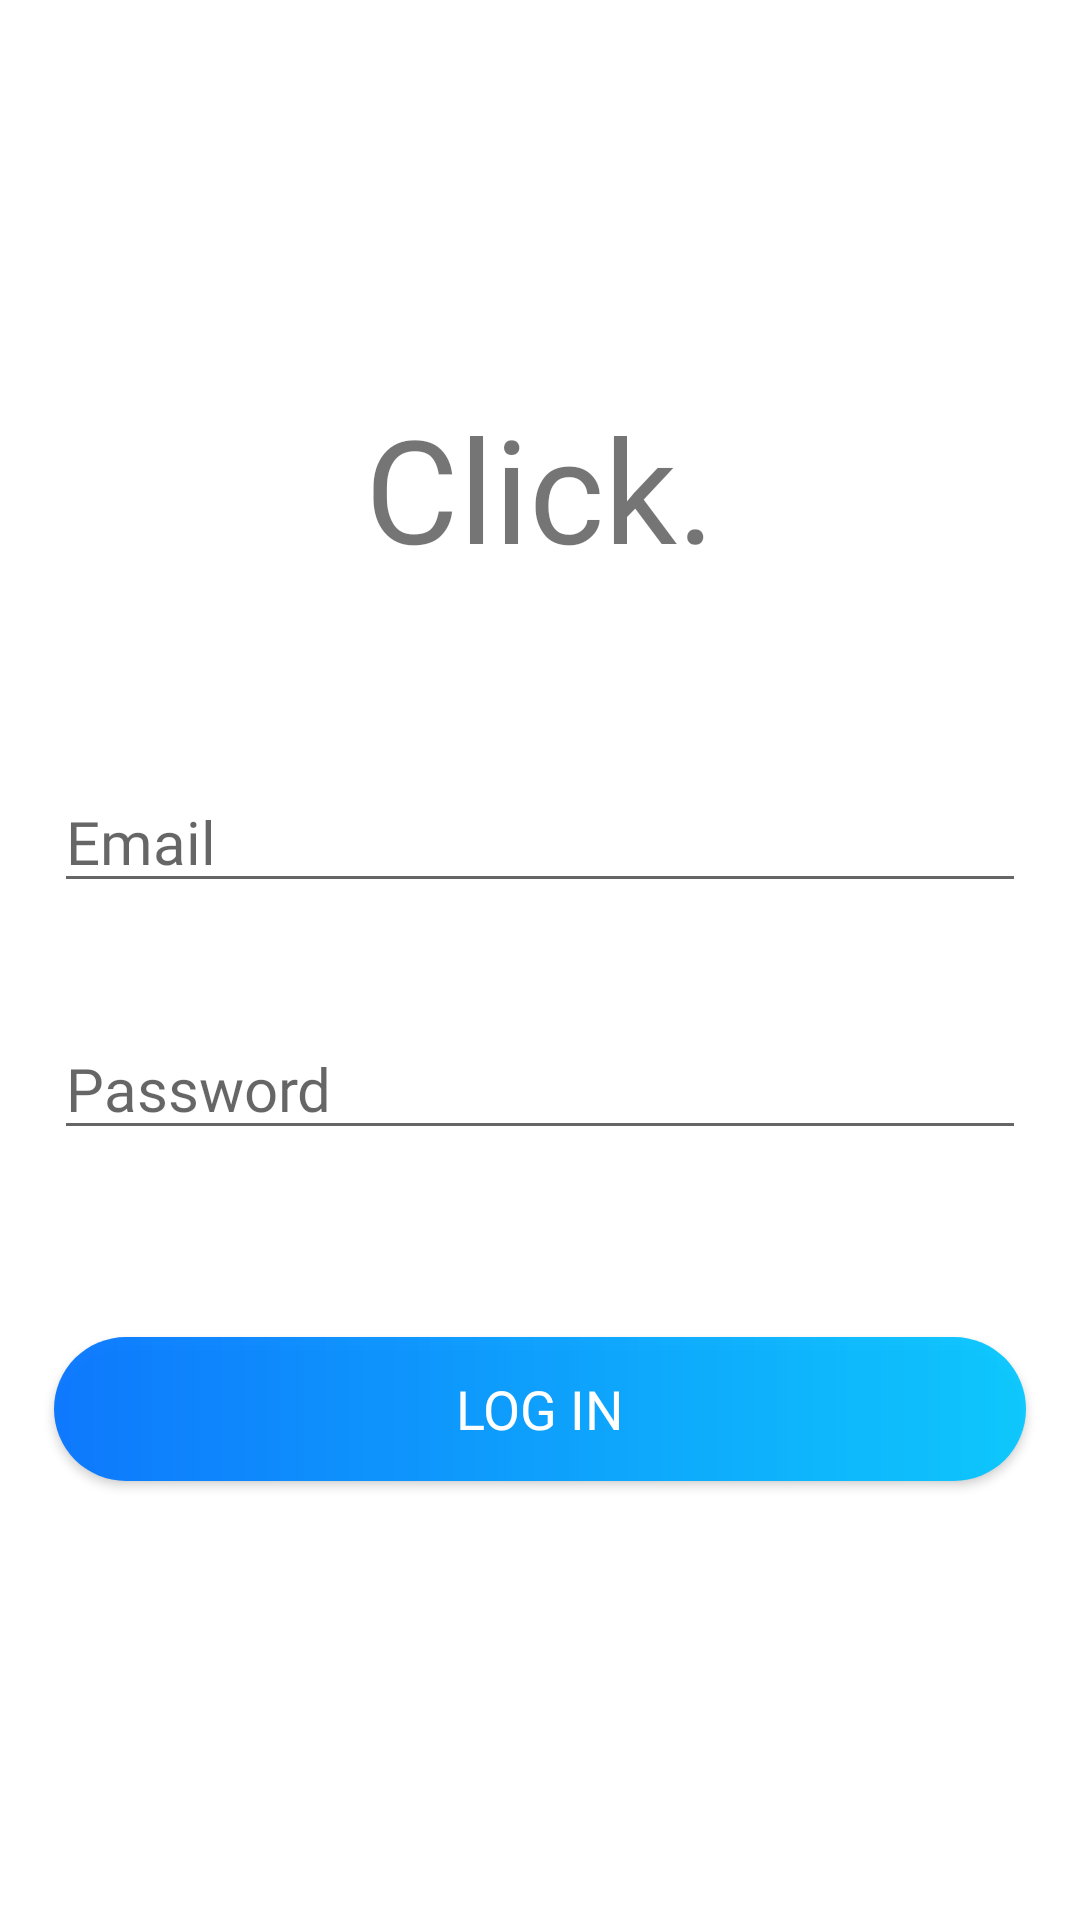

The Android layout XML behind this screen, and the referenced resources:
<!-- AndroidManifest.xml: application theme AppTheme -->
<!-- res/layout/activity_log_in.xml -->
<?xml version="1.0" encoding="utf-8"?>
<android.support.constraint.ConstraintLayout xmlns:android="http://schemas.android.com/apk/res/android"
    xmlns:tools="http://schemas.android.com/tools"
    android:layout_width="fill_parent"
    android:layout_height="fill_parent"
    xmlns:app="http://schemas.android.com/apk/res-auto"
    android:fitsSystemWindows="true"
    android:background="#fff"
    >
    
        
        
        
        
        


    <TextView
        android:id="@+id/logIn_title"
        android:layout_width="wrap_content"
        android:layout_height="wrap_content"
        android:layout_marginBottom="24dp"

        android:layout_marginTop="100dp"
        android:fontFamily="@font/semi_bold"
        android:text="Click."
        android:textSize="48sp"
        app:layout_constraintBottom_toTopOf="@+id/textInputLayout"
        app:layout_constraintEnd_toEndOf="parent"
        app:layout_constraintStart_toStartOf="parent"
        app:layout_constraintTop_toTopOf="parent" />

    <android.support.design.widget.TextInputLayout
        android:id="@+id/textInputLayout"
        android:layout_width="match_parent"
        android:layout_height="wrap_content"
        android:layout_marginEnd="18dp"
        android:layout_marginStart="18dp"
        android:layout_marginTop="8dp"
        app:hintEnabled="false"
        app:layout_constraintBottom_toTopOf="@+id/textInputLayout2"
        app:layout_constraintEnd_toEndOf="parent"
        app:layout_constraintHorizontal_bias="0.0"
        app:layout_constraintStart_toStartOf="parent"
        app:layout_constraintTop_toBottomOf="@+id/logIn_title"
        app:layout_constraintVertical_chainStyle="spread">

        <EditText
            android:id="@+id/email"
            android:layout_width="match_parent"
            android:layout_height="wrap_content"
            android:fontFamily="@font/regular"
            android:hint="Email"
            android:textSize="20sp"
            android:inputType="textEmailAddress" />
    </android.support.design.widget.TextInputLayout>

    <android.support.design.widget.TextInputLayout
        android:id="@+id/textInputLayout2"
        android:layout_width="0dp"
        android:layout_height="wrap_content"
        android:layout_marginBottom="8dp"
        android:layout_marginEnd="18dp"
        android:layout_marginStart="18dp"
        android:layout_marginTop="8dp"
        app:hintEnabled="false"
        app:layout_constraintBottom_toTopOf="@+id/logIn_btn"
        app:layout_constraintEnd_toEndOf="parent"
        app:layout_constraintHorizontal_bias="0.0"
        app:layout_constraintStart_toStartOf="parent"
        app:layout_constraintTop_toBottomOf="@+id/textInputLayout">

        <EditText
            android:id="@+id/password"
            android:layout_width="match_parent"
            android:layout_height="match_parent"
            android:fontFamily="@font/regular"
            android:hint="Password"
            android:inputType="textPassword"
            android:textSize="20sp"/>
    </android.support.design.widget.TextInputLayout>

    <Button
        android:id="@+id/logIn_btn"
        android:layout_width="match_parent"
        android:layout_height="wrap_content"
        android:layout_gravity="center_horizontal"
        android:layout_marginBottom="116dp"
        android:layout_marginEnd="18dp"
        android:layout_marginStart="18dp"
        android:layout_marginTop="24dp"
        android:background="@drawable/rounded_button"
        android:fontFamily="@font/semi_bold"
        android:paddingEnd="15dp"
        android:paddingStart="15dp"
        android:text="Log In"
        android:textColor="#fff"
        android:textSize="18sp"
        app:layout_constraintBottom_toBottomOf="parent"
        app:layout_constraintEnd_toEndOf="parent"
        app:layout_constraintStart_toStartOf="parent"
        app:layout_constraintTop_toBottomOf="@+id/textInputLayout2" />

    
        
        
        
        
        
        
        
        
        
        

    <TextView
        android:id="@+id/disc"
        android:layout_width="wrap_content"
        android:layout_height="match_parent"
        android:text="Logins are only available for ERV drivers. Please contact makarandbhale123@gmail.com for registration"
        android:textAlignment="center"
        android:visibility="gone"
        tools:layout_editor_absoluteX="0dp"
        tools:layout_editor_absoluteY="0dp" />
    
</android.support.constraint.ConstraintLayout>
<!-- resources referenced by this layout -->
<resources>
  <!-- drawable rounded_button (drawable) -->
  <?xml version="1.0" encoding="utf-8"?>
  <shape xmlns:android="http://schemas.android.com/apk/res/android"
      android:shape="rectangle">
      <solid android:color="#eeffffff" />
      <corners android:bottomRightRadius="24dp"
          android:bottomLeftRadius="24dp"
          android:topRightRadius="24dp"
          android:topLeftRadius="24dp"/>
      <gradient
          android:angle="0"
          android:startColor="@color/primaryColor"
          android:endColor="#00c6ff"
          android:type="linear"
          />
  </shape>
  <style name="AppTheme" parent="Theme.AppCompat.Light.NoActionBar">
          
          <item name="colorPrimary">@color/primaryColor</item>
          <item name="colorPrimaryDark">@color/primaryDarkColor</item>
          <item name="colorAccent">@color/secondaryColor</item>
  
      </style>
  <color name="primaryColor">#0072ff</color>
  <color name="primaryDarkColor">#2962FF</color>
  <color name="secondaryColor">#e75772</color>
</resources>
